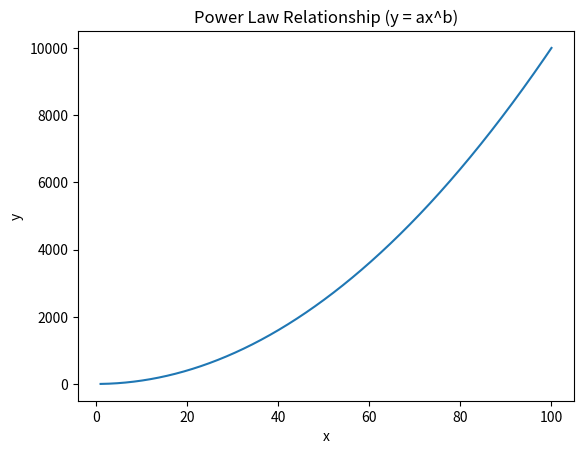

The matplotlib source for this figure:
import matplotlib.pyplot as plt
import numpy as np

# Define the constant and power law exponent
a = 1
b = 2

# Define the range of values for the independent variable
x = np.linspace(1, 100, 10000)

# Calculate the dependent variable using the power law equation
y = a * x**b

# Plot the power law relationship
plt.plot(x, y)
plt.xlabel('x')
plt.ylabel('y')
plt.title('Power Law Relationship (y = ax^b)')
plt.show()